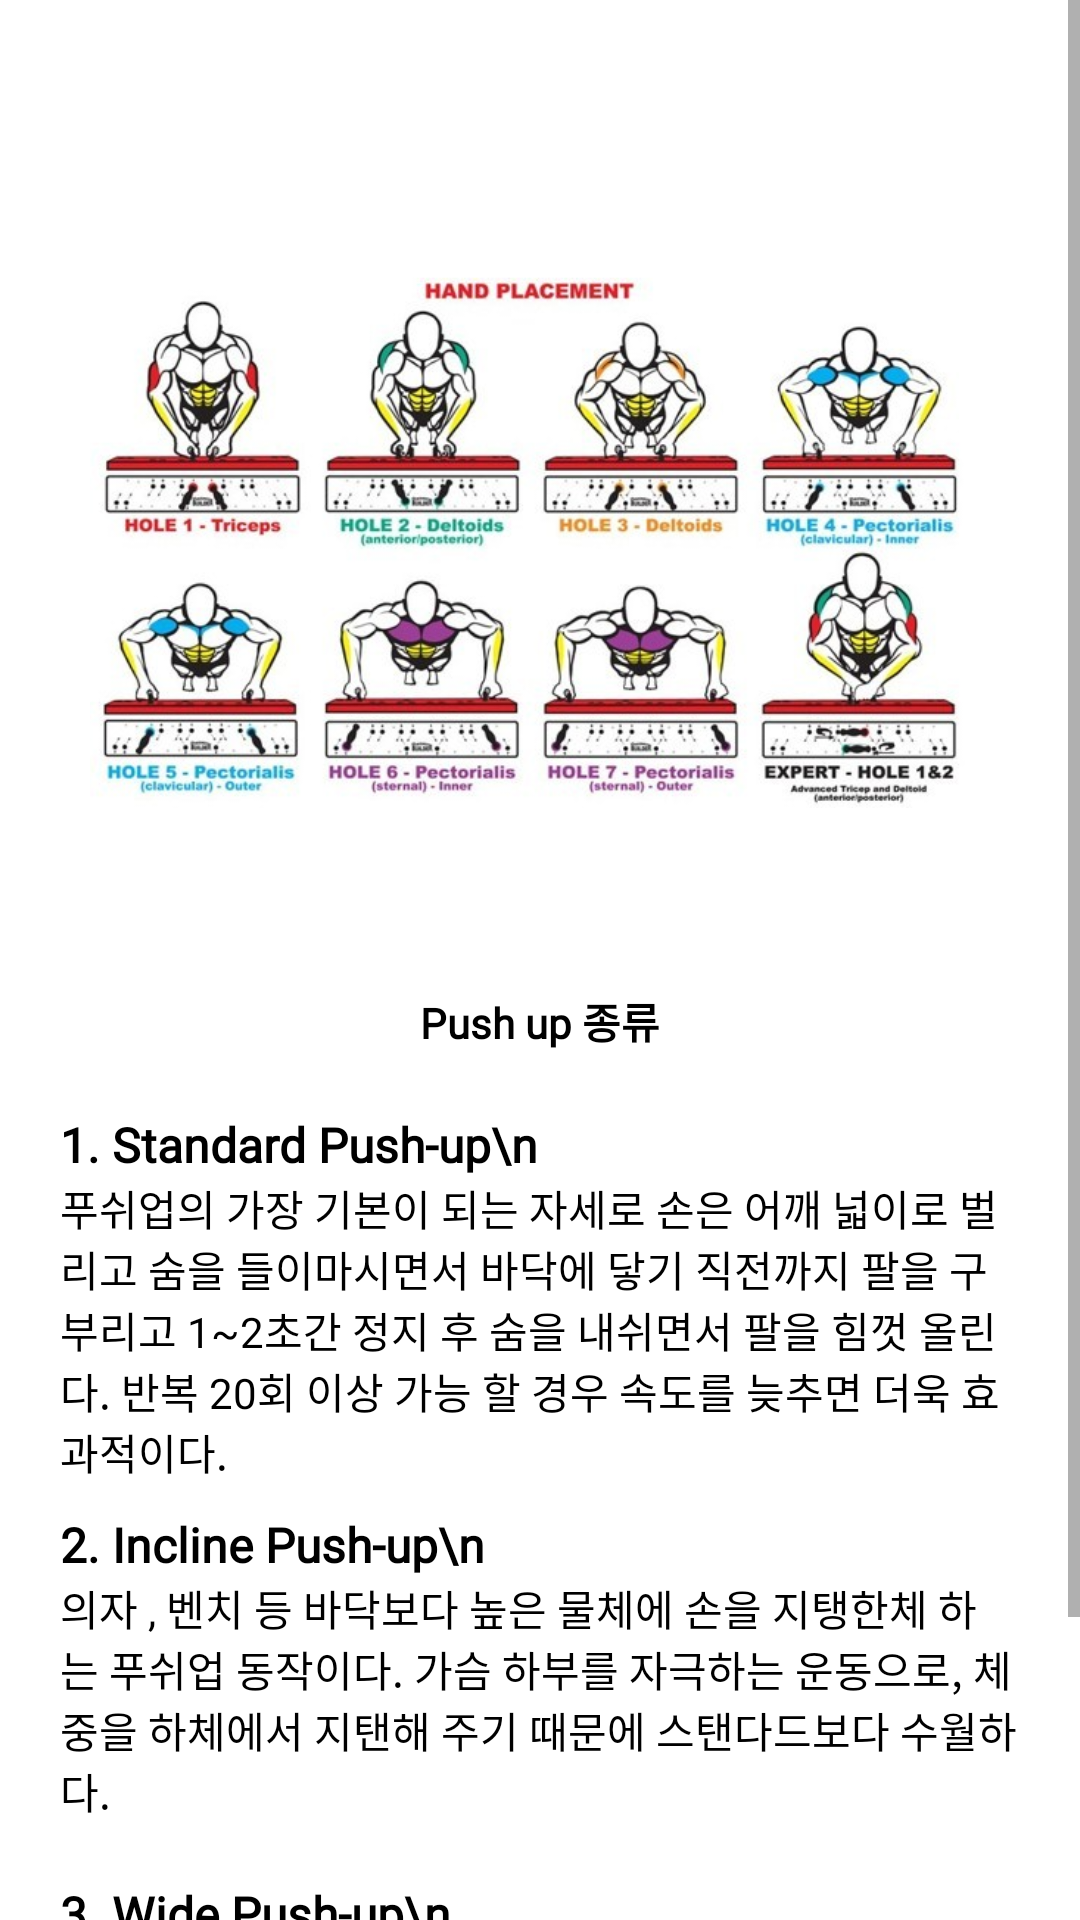

Android layout source for this screen:
<!-- AndroidManifest.xml: application theme Theme.Iip -->
<!-- res/layout/pushup_frag_2.xml -->
<?xml version="1.0" encoding="utf-8"?>
<LinearLayout xmlns:android="http://schemas.android.com/apk/res/android"
    android:layout_width="match_parent"
    android:layout_height="match_parent"
    android:orientation="vertical">

    <ScrollView
        android:layout_width="match_parent"
        android:layout_height="match_parent">
        <LinearLayout
            android:layout_width="match_parent"
            android:layout_height="match_parent"
            android:orientation="vertical">

            <ImageView
                android:layout_width="300dp"
                android:layout_height='300dp'
                android:layout_marginTop="30dp"
                android:src="@drawable/pushupmethod"
                android:layout_gravity="center"/>


            <TextView
                android:layout_width="match_parent"
                android:layout_height="wrap_content"
                android:fontFamily="@font/tmoneyroundwindextrabold"
                android:text="Push up 종류"
                android:gravity="center"
                android:textColor="@color/black"
                android:layout_marginBottom="20dp"
                android:textStyle="bold"/>

            <TextView
                android:layout_width="match_parent"
                android:layout_height="wrap_content"
                android:layout_marginLeft="20dp"
                android:layout_marginRight="20dp"
                android:textColor="@color/black"
                android:fontFamily="@font/tmoneyroundwindextrabold"
                android:textSize="16sp"
                android:textStyle="bold"
                android:text="1. Standard Push-up\n "/>
            <TextView
                android:layout_width="match_parent"
                android:layout_height="wrap_content"
                android:layout_marginLeft="20dp"
                android:layout_marginRight="20dp"
                android:textColor="@color/black"
                android:textSize="14sp"
                android:layout_marginBottom="10dp"
                android:fontFamily="@font/tmoneyroundwindregular"
                android:text="푸쉬업의 가장 기본이 되는 자세로 손은 어깨 넓이로 벌리고 숨을 들이마시면서 바닥에 닿기 직전까지 팔을 구부리고 1~2초간 정지 후 숨을 내쉬면서 팔을 힘껏 올린다. 반복 20회 이상 가능 할 경우 속도를 늦추면 더욱 효과적이다."/>

            <TextView
                android:layout_width="match_parent"
                android:layout_height="wrap_content"
                android:layout_marginLeft="20dp"
                android:layout_marginRight="20dp"
                android:textColor="@color/black"
                android:fontFamily="@font/tmoneyroundwindextrabold"
                android:textSize="16sp"
                android:textStyle="bold"
                android:text="2. Incline Push-up\n "/>
            <TextView
                android:layout_width="match_parent"
                android:layout_height="wrap_content"
                android:layout_marginLeft="20dp"
                android:layout_marginRight="20dp"
                android:textColor="@color/black"
                android:textSize="14sp"
                android:fontFamily="@font/tmoneyroundwindregular"
                android:text="의자 , 벤치 등 바닥보다 높은 물체에 손을 지탱한체 하는 푸쉬업 동작이다. 가슴 하부를 자극하는 운동으로, 체중을 하체에서 지탠해 주기 때문에 스탠다드보다 수월하다."/>


            <TextView
                android:layout_width="match_parent"
                android:fontFamily="@font/tmoneyroundwindextrabold"
                android:layout_height="wrap_content"
                android:layout_marginLeft="20dp"
                android:layout_marginTop="20dp"
                android:layout_marginRight="20dp"
                android:textColor="@color/black"
                android:textSize="16sp"
                android:textStyle="bold"
                android:text="3. Wide Push-up\n "/>
            <TextView
                android:layout_width="match_parent"
                android:layout_height="wrap_content"
                android:layout_marginLeft="20dp"
                android:layout_marginRight="20dp"
                android:layout_marginBottom="30dp"
                android:textColor="@color/black"
                android:textSize="14sp"
                android:fontFamily="@font/tmoneyroundwindregular"
                android:text="일반 푸쉬업과 비슷하지만, 손의 보폭이 넓다는 차이점이 있다. 주 운동 부위는 가슴 바깥근육(대흉근), 삼각근(어깨근육), 삼두근, 등근육으로 일반 푸쉬업에서 손의 넓이를 1.5배 가량 더 넓게 잡아주는 것이 포인트이다."/>

        </LinearLayout>


    </ScrollView>


</LinearLayout>
<!-- resources referenced by this layout -->
<resources>
  <color name="black">#FF000000</color>
  <!-- drawable pushupmethod: png bitmap (drawable-v24, 331349 bytes) -->
  <style name="Theme.Iip" parent="Theme.MaterialComponents.DayNight.NoActionBar">
          
          <item name="colorPrimary">@color/my_blue</item>
          <item name="colorPrimaryVariant">@color/my_blue</item>
          <item name="colorOnPrimary">@color/white</item>
          
          <item name="colorSecondary">@color/teal_200</item>
          <item name="colorSecondaryVariant">@color/teal_700</item>
          <item name="colorOnSecondary">@color/black</item>
          
          <item name="android:statusBarColor" tools:targetApi="l">?attr/colorPrimaryVariant</item>
          
      </style>
  <color name="my_blue">#4b77be</color>
  <color name="white">#FFFFFFFF</color>
  <color name="teal_200">#FF03DAC5</color>
  <color name="teal_700">#FF018786</color>
</resources>
